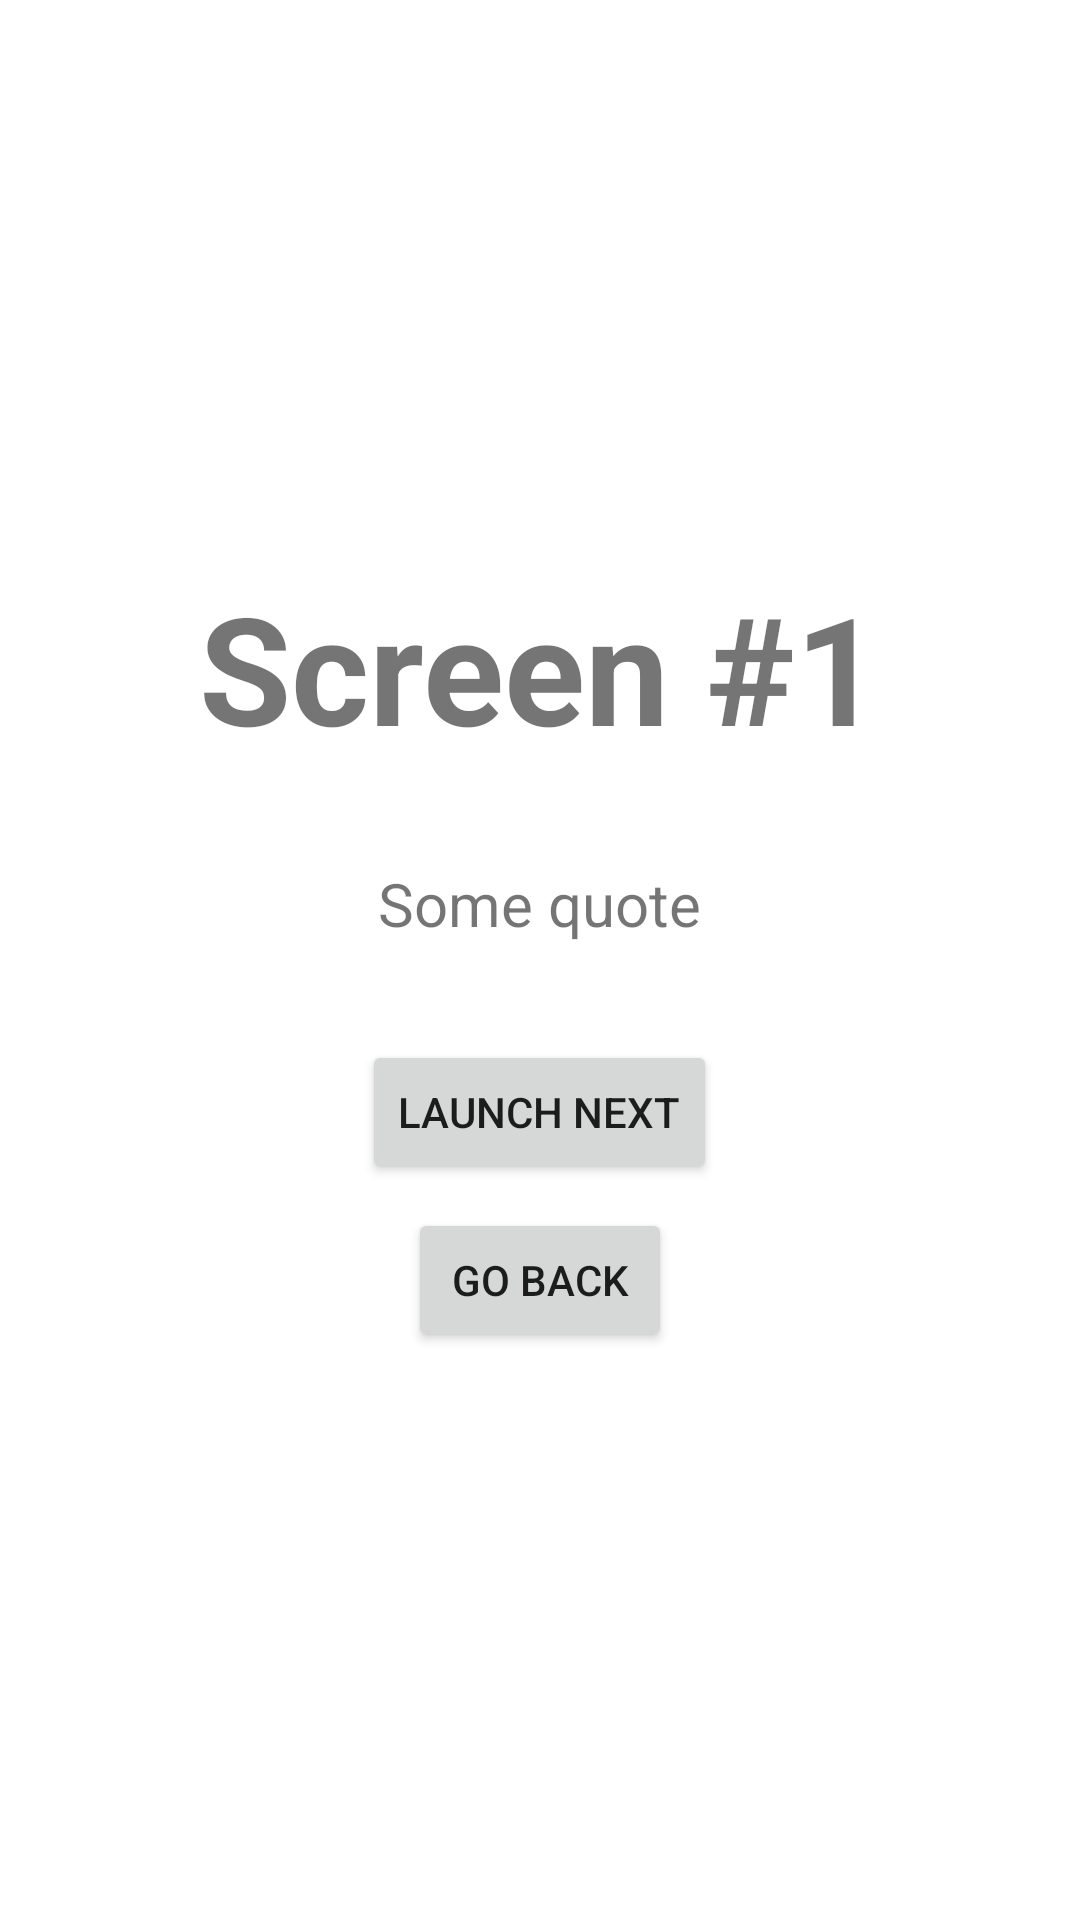

Write the Android layout XML for this screen, with the resource values it uses.
<!-- AndroidManifest.xml: application theme Theme.FragmentsExamle -->
<!-- res/layout/fragment_counter.xml -->
<?xml version="1.0" encoding="utf-8"?>
<LinearLayout xmlns:android="http://schemas.android.com/apk/res/android"
    android:layout_width="match_parent"
    android:layout_height="match_parent"
    android:orientation="vertical"
    android:gravity="center">

    <TextView
        android:id="@+id/counterTextView"
        android:layout_width="wrap_content"
        android:layout_height="wrap_content"
        android:text="@string/screen_1"
        android:textStyle="bold"
        android:textSize="50sp"/>

    <TextView
        android:id="@+id/quoteTextView"
        android:layout_width="wrap_content"
        android:layout_height="wrap_content"
        android:padding="12dp"
        android:layout_marginTop="20dp"
        android:text="@string/some_quote"
        android:textSize="20sp"/>

    <Button
        android:id="@+id/launchNextButton"
        android:layout_width="wrap_content"
        android:layout_height="wrap_content"
        android:layout_marginTop="20dp"
        android:text="@string/launch_next"/>

    <Button
        android:id="@+id/goBackButton"
        android:layout_width="wrap_content"
        android:layout_height="wrap_content"
        android:layout_marginTop="8dp"
        android:text="@string/go_back"/>

</LinearLayout>
<!-- resources referenced by this layout -->
<resources>
  <string name="go_back">go back</string>
  <string name="launch_next">launch next</string>
  <string name="screen_1">Screen #1</string>
  <string name="some_quote">Some quote</string>
  <style name="Theme.FragmentsExamle" parent="Theme.MaterialComponents.DayNight.DarkActionBar">
          
          <item name="colorPrimary">@color/purple_500</item>
          <item name="colorPrimaryVariant">@color/purple_700</item>
          <item name="colorOnPrimary">@color/white</item>
          
          <item name="colorSecondary">@color/teal_200</item>
          <item name="colorSecondaryVariant">@color/teal_700</item>
          <item name="colorOnSecondary">@color/black</item>
          
          <item name="android:statusBarColor" tools:targetApi="l">?attr/colorPrimaryVariant</item>
          
      </style>
  <!-- not gathered from this repository: default colours our renderer supplied (Android Studio template values) -->
  <color name="purple_500">#FF6200EE</color>
  <color name="purple_700">#FF3700B3</color>
  <color name="teal_200">#FF03DAC5</color>
  <color name="teal_700">#FF018786</color>
  <color name="black">#FF000000</color>
  <color name="white">#FFFFFFFF</color>
</resources>
